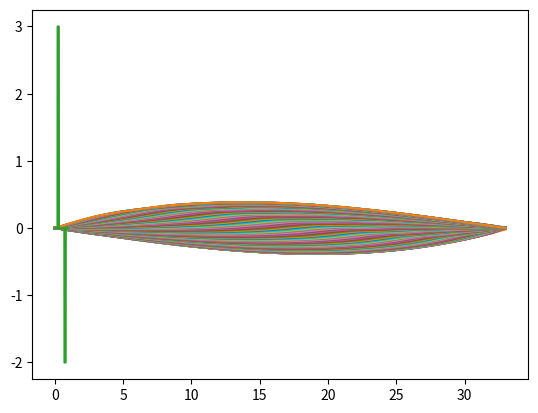

Recreate this plot in Python.
import matplotlib.pyplot as plt
import numpy as np


def strunka(u_0, dt, dx, a=1):
    ct = int(1 / dt) + 1
    cx = int(1 / dx) + 1
    u = [[0 for j in range(cx)] for i in range(ct)]
    l = (a * dt / dx) ** 2

    for i in range(cx):
        u[0][i] = u_0(dx * i)
        u[1][i] = u[0][i]

    for i in range(1, ct):
        u[i][0] = 0
    for i in range(1, ct):
        u[i][cx - 1] = 0

    for i in range(2, ct):
        for j in range(1, cx-1):
            u[i][j] = u[i-1][j]*2*(1-l)+l*(u[i-1][j+1]+u[i-1][j-1])-u[i-2][j]

    return u


u1 = strunka(lambda x: x*(1-x), 0.01, 0.03, 1)
for i in u1:
    plt.plot(i)
plt.show()

u2 = strunka(lambda x: x*(x*x-1), 0.01, 0.03, 1)
for i in u2:
    plt.plot(i)
plt.show()


def u3(x):
    if 0.2 <= x <= 0.3:
        return 3
    elif 0.7 <= x <= 0.8:
        return -2
    else:
        return 0


x = np.linspace(0, 1, 300)
y = np.vectorize(u3, otypes=[float])
graph1 = plt.plot(x, y(x))
plt.show()


